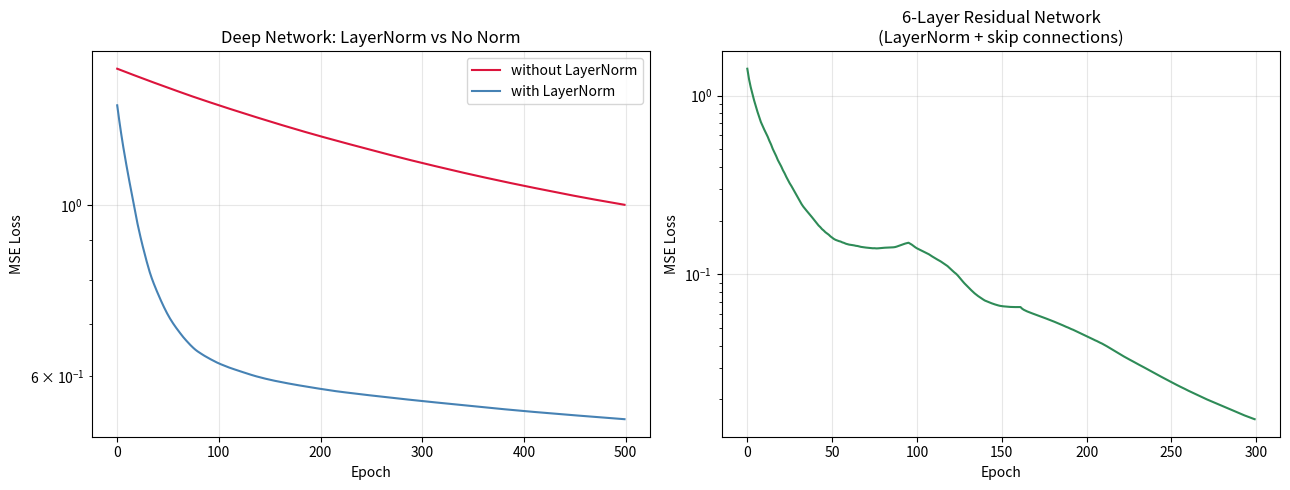

The script that saved this image:
"""
Module 08 — Normalization: BatchNorm, LayerNorm, Residual Connections
======================================================================
Implements from scratch:
  - BatchNorm (training mode with running stats, inference mode)
  - LayerNorm
  - Residual block: output = LayerNorm(F(x) + x)

Demonstrates:
  - Why normalization helps: train a deep network with and without LayerNorm
    and compare loss curves

Backend analogy: Normalization layers are like request-scoped or batch-scoped
pre-processing pipelines that ensure every layer sees data at a consistent scale.
Without them, deep networks are like a microservices chain where each service
assumes a different unit system — chaos accumulates with each hop.
"""

import numpy as np
import matplotlib.pyplot as plt


# ---------------------------------------------------------------------------
# BatchNorm from scratch
# ---------------------------------------------------------------------------

class BatchNorm:
    """
    Batch Normalisation layer.

    During training:
      - Normalise each feature using the current batch's mean and std.
      - Accumulate running mean/var (exponential moving average) for later use.

    During inference:
      - Use the stored running mean/var (no batch statistics available).

    Parameters:
      num_features: the size of the feature dimension being normalised
      momentum:     weight given to the current batch in the running average
      eps:          small constant for numerical stability

    Backend analogy: Training mode = computing per-column z-scores live from
    the incoming rows. Inference mode = using pre-computed column stats loaded
    from a saved config (because at inference time there may be only one row).
    """

    def __init__(self, num_features: int, momentum: float = 0.1, eps: float = 1e-5):
        self.num_features = num_features
        self.momentum = momentum
        self.eps = eps
        self.training = True

        # Learnable scale (gamma) and shift (beta) — initialised to identity
        self.gamma = np.ones((num_features, 1))
        self.beta = np.zeros((num_features, 1))

        # Running statistics accumulated during training, used at inference
        self.running_mean = np.zeros((num_features, 1))
        self.running_var = np.ones((num_features, 1))

        # Cache for backprop
        self._cache = {}

    def forward(self, x: np.ndarray) -> np.ndarray:
        """
        x shape: (num_features, batch_size)
        Returns normalised output of the same shape.
        """
        if self.training:
            # Compute batch statistics: mean and variance across the batch axis
            mean = x.mean(axis=1, keepdims=True)          # (num_features, 1)
            var = x.var(axis=1, keepdims=True)             # (num_features, 1)

            # Update running stats (exponential moving average)
            self.running_mean = (1 - self.momentum) * self.running_mean + self.momentum * mean
            self.running_var = (1 - self.momentum) * self.running_var + self.momentum * var

            # Normalise
            x_hat = (x - mean) / np.sqrt(var + self.eps)
        else:
            # Inference: use stored running statistics
            x_hat = (x - self.running_mean) / np.sqrt(self.running_var + self.eps)

        # Scale and shift with learned parameters
        out = self.gamma * x_hat + self.beta

        # Cache values needed for backward pass
        self._cache = {"x_hat": x_hat, "var": var if self.training else self.running_var,
                       "batch_size": x.shape[1]}
        return out

    def backward(self, d_out: np.ndarray) -> np.ndarray:
        """
        Backprop through BatchNorm.
        Returns gradient w.r.t. the input x.
        Also stores gradients for gamma and beta.
        """
        x_hat = self._cache["x_hat"]
        var = self._cache["var"]
        N = self._cache["batch_size"]

        self.d_gamma = (d_out * x_hat).sum(axis=1, keepdims=True)
        self.d_beta = d_out.sum(axis=1, keepdims=True)

        # Gradient w.r.t. x_hat
        d_x_hat = d_out * self.gamma

        # Full gradient through normalisation (from the BatchNorm backward formula)
        inv_std = 1.0 / np.sqrt(var + self.eps)
        d_x = (1.0 / N) * inv_std * (
            N * d_x_hat
            - d_x_hat.sum(axis=1, keepdims=True)
            - x_hat * (d_x_hat * x_hat).sum(axis=1, keepdims=True)
        )
        return d_x

    def update(self, lr: float):
        self.gamma -= lr * self.d_gamma
        self.beta -= lr * self.d_beta

    def eval(self):
        self.training = False

    def train(self):
        self.training = True


# ---------------------------------------------------------------------------
# LayerNorm from scratch
# ---------------------------------------------------------------------------

class LayerNorm:
    """
    Layer Normalisation.

    Normalises across the feature dimension for each individual sample.
    Unlike BatchNorm, this does NOT depend on other samples — it is a
    pure function of the single input vector.

    Backend analogy: A pure, stateless transformation applied per-request.
    No shared state, no running averages, no batch dependency.
    Works identically during training and inference, at any batch size,
    including batch size 1 (which is exactly what LLMs do during generation).
    """

    def __init__(self, num_features: int, eps: float = 1e-5):
        self.eps = eps
        # Learnable scale and shift
        self.gamma = np.ones((num_features, 1))
        self.beta = np.zeros((num_features, 1))
        self._cache = {}

    def forward(self, x: np.ndarray) -> np.ndarray:
        """
        x shape: (num_features, batch_size)
        Normalises each column (sample) independently across the feature axis.
        """
        # Compute mean and variance for each sample separately
        mean = x.mean(axis=0, keepdims=True)      # (1, batch_size)
        var = x.var(axis=0, keepdims=True)         # (1, batch_size)

        x_hat = (x - mean) / np.sqrt(var + self.eps)
        out = self.gamma * x_hat + self.beta

        self._cache = {"x_hat": x_hat, "var": var, "num_features": x.shape[0]}
        return out

    def backward(self, d_out: np.ndarray) -> np.ndarray:
        """Backprop through LayerNorm — same structure as BatchNorm but axis is flipped."""
        x_hat = self._cache["x_hat"]
        var = self._cache["var"]
        D = self._cache["num_features"]  # normalise across features, not batch

        self.d_gamma = (d_out * x_hat).sum(axis=1, keepdims=True)
        self.d_beta = d_out.sum(axis=1, keepdims=True)

        d_x_hat = d_out * self.gamma
        inv_std = 1.0 / np.sqrt(var + self.eps)
        d_x = (1.0 / D) * inv_std * (
            D * d_x_hat
            - d_x_hat.sum(axis=0, keepdims=True)
            - x_hat * (d_x_hat * x_hat).sum(axis=0, keepdims=True)
        )
        return d_x

    def update(self, lr: float):
        self.gamma -= lr * self.d_gamma
        self.beta -= lr * self.d_beta


# ---------------------------------------------------------------------------
# Reusable linear layer (from module 07 — repeated here for self-containedness)
# ---------------------------------------------------------------------------

class LinearLayer:
    def __init__(self, in_features: int, out_features: int, seed: int = 0):
        rng = np.random.default_rng(seed)
        self.W = rng.standard_normal((out_features, in_features)) * np.sqrt(2.0 / in_features)
        self.b = np.zeros((out_features, 1))
        self._cache = None

    def forward(self, x):
        self._cache = x
        return self.W @ x + self.b

    def backward(self, d_out):
        N = self._cache.shape[1]
        self.dW = (d_out @ self._cache.T) / N
        self.db = d_out.mean(axis=1, keepdims=True)
        return self.W.T @ d_out

    def update(self, lr):
        self.W -= lr * self.dW
        self.b -= lr * self.db


class ReLU:
    def __init__(self):
        self._cache = None

    def forward(self, x):
        self._cache = x
        return np.maximum(0, x)

    def backward(self, d_out):
        return d_out * (self._cache > 0)


# ---------------------------------------------------------------------------
# Residual block with LayerNorm
# ---------------------------------------------------------------------------

class ResidualBlock:
    """
    output = LayerNorm(F(x) + x)

    where F is a single linear + ReLU transformation.

    Backend analogy: A circuit breaker with fallback. If F(x) produces near-zero
    output (layer saturated or under-trained), the original signal x is still
    added in — the request always passes through. The LayerNorm then stabilises
    the combined signal before the next layer sees it.
    """

    def __init__(self, features: int, seed: int = 0):
        self.linear = LinearLayer(features, features, seed=seed)
        self.relu = ReLU()
        self.norm = LayerNorm(features)
        self._x_cache = None

    def forward(self, x: np.ndarray) -> np.ndarray:
        self._x_cache = x
        fx = self.relu.forward(self.linear.forward(x))  # F(x)
        return self.norm.forward(fx + x)                 # LayerNorm(F(x) + x)

    def backward(self, d_out: np.ndarray) -> np.ndarray:
        # Through LayerNorm
        d_sum = self.norm.backward(d_out)
        # Through F(x) + x:  gradient splits — one path through F, one direct
        d_fx = self.relu.backward(self.linear.backward(d_sum))
        d_x_skip = d_sum   # direct / skip path
        return d_fx + d_x_skip

    def update(self, lr: float):
        self.linear.update(lr)
        self.norm.update(lr)


# ---------------------------------------------------------------------------
# Convergence experiment: deep network with vs. without LayerNorm
# ---------------------------------------------------------------------------

def make_deep_network(num_layers: int, features: int, use_layernorm: bool, seed: int = 0):
    """
    Build a list of (LinearLayer, optional LayerNorm, ReLU) tuples.
    Returns the component lists so we can call forward/backward manually.
    """
    layers, norms, relus = [], [], []
    for i in range(num_layers):
        layers.append(LinearLayer(features, features, seed=seed + i))
        norms.append(LayerNorm(features) if use_layernorm else None)
        relus.append(ReLU())
    # Output layer: features → 1
    output_layer = LinearLayer(features, 1, seed=seed + num_layers)
    return layers, norms, relus, output_layer


def deep_network_forward(x, layers, norms, relus, output_layer):
    """Run forward pass through the deep network, return prediction and all activations."""
    for layer, norm, relu in zip(layers, norms, relus):
        x = layer.forward(x)
        if norm is not None:
            x = norm.forward(x)
        x = relu.forward(x)
    return output_layer.forward(x)


def deep_network_backward(d_out, layers, norms, relus, output_layer):
    """Run backward pass through the deep network."""
    d = output_layer.backward(d_out)
    for layer, norm, relu in zip(reversed(layers), reversed(norms), reversed(relus)):
        d = relu.backward(d)
        if norm is not None:
            d = norm.backward(d)
        d = layer.backward(d)
    return d


def deep_network_update(layers, norms, output_layer, lr):
    for layer, norm in zip(layers, norms):
        layer.update(lr)
        if norm is not None:
            norm.update(lr)
    output_layer.update(lr)


def compare_convergence(num_layers: int = 8, epochs: int = 500):
    """
    Train the same deep network on a regression task (predict sin(x)).
    Compare: with LayerNorm vs without LayerNorm.
    Shows that without LayerNorm, deep networks converge much more slowly
    (or not at all) because gradients vanish or explode.

    Backend analogy: Both pipelines receive the same requests (inputs).
    The one with normalised middleware passes stable signals; the one without
    sees wildly varying scales that confuse each successive layer.
    """
    print("=" * 60)
    print(f"Convergence experiment: {num_layers}-layer network, {epochs} epochs")
    print("=" * 60)

    np.random.seed(7)
    n = 256
    features = 32
    X = np.random.randn(features, n)
    # Target: sine of the sum of features — a non-trivial mapping
    y = np.sin(X.sum(axis=0, keepdims=True))   # shape (1, n)

    results = {}
    for use_norm in [False, True]:
        label = "with LayerNorm" if use_norm else "without LayerNorm"
        layers, norms, relus, out_layer = make_deep_network(
            num_layers, features, use_layernorm=use_norm, seed=42
        )
        losses = []
        lr = 0.002

        for epoch in range(epochs):
            pred = deep_network_forward(X, layers, norms, relus, out_layer)
            loss = float(np.mean((pred - y) ** 2))
            losses.append(loss)

            d_pred = 2 * (pred - y) / n
            deep_network_backward(d_pred, layers, norms, relus, out_layer)
            deep_network_update(layers, norms, out_layer, lr)

        results[label] = losses
        print(f"  {label}: start={losses[0]:.4f}, end={losses[-1]:.4f}")

    return results


def demo_residual_block():
    """Show that a residual block produces non-zero gradients even for very deep chains."""
    print("\n" + "=" * 60)
    print("Residual block demo")
    print("=" * 60)

    np.random.seed(0)
    features = 16
    n = 8

    X = np.random.randn(features, n)
    y = np.random.randn(1, n)

    # Stack 6 residual blocks + output layer
    blocks = [ResidualBlock(features, seed=i) for i in range(6)]
    output_layer = LinearLayer(features, 1, seed=99)

    losses = []
    lr = 0.01

    for epoch in range(300):
        x = X.copy()
        for block in blocks:
            x = block.forward(x)
        pred = output_layer.forward(x)
        loss = float(np.mean((pred - y) ** 2))
        losses.append(loss)

        d = output_layer.backward(2 * (pred - y) / n)
        for block in reversed(blocks):
            d = block.backward(d)
        for block in blocks:
            block.update(lr)
        output_layer.update(lr)

    print(f"  6 residual blocks: start loss={losses[0]:.4f}, end loss={losses[-1]:.4f}")
    print(f"  Gradient flows cleanly through skip connections!")
    return losses


# ---------------------------------------------------------------------------
# Plotting
# ---------------------------------------------------------------------------

def plot_results(convergence_results: dict, residual_losses: list):
    fig, axes = plt.subplots(1, 2, figsize=(13, 5))

    # Left: convergence comparison
    colors = {"with LayerNorm": "steelblue", "without LayerNorm": "crimson"}
    for label, losses in convergence_results.items():
        axes[0].plot(losses, label=label, color=colors[label])
    axes[0].set_title("Deep Network: LayerNorm vs No Norm")
    axes[0].set_xlabel("Epoch")
    axes[0].set_ylabel("MSE Loss")
    axes[0].legend()
    axes[0].set_yscale("log")
    axes[0].grid(True, alpha=0.3)

    # Right: residual block convergence
    axes[1].plot(residual_losses, color="seagreen")
    axes[1].set_title("6-Layer Residual Network\n(LayerNorm + skip connections)")
    axes[1].set_xlabel("Epoch")
    axes[1].set_ylabel("MSE Loss")
    axes[1].set_yscale("log")
    axes[1].grid(True, alpha=0.3)

    plt.tight_layout()
    plt.savefig("module-08-normalization.png", dpi=120)
    plt.show()
    print("Plot saved to module-08-normalization.png")


# ---------------------------------------------------------------------------
# Main
# ---------------------------------------------------------------------------

if __name__ == "__main__":
    # Show BatchNorm in action
    print("BatchNorm sanity check:")
    rng = np.random.default_rng(0)
    x_test = rng.standard_normal((4, 8)) * 10 + 5   # features not centred
    bn = BatchNorm(num_features=4)
    out_bn = bn.forward(x_test)
    print(f"  Input  mean per feature: {x_test.mean(axis=1).round(2)}")
    print(f"  Output mean per feature: {out_bn.mean(axis=1).round(3)}  (≈ 0)")
    print(f"  Output std  per feature: {out_bn.std(axis=1).round(3)}   (≈ 1)\n")

    # Show LayerNorm in action
    print("LayerNorm sanity check:")
    ln = LayerNorm(num_features=4)
    out_ln = ln.forward(x_test)
    print(f"  Input  mean per sample: {x_test.mean(axis=0).round(2)}")
    print(f"  Output mean per sample: {out_ln.mean(axis=0).round(3)}  (≈ 0)")
    print(f"  Output std  per sample: {out_ln.std(axis=0).round(3)}   (≈ 1)\n")

    # Convergence comparison
    conv_results = compare_convergence(num_layers=8, epochs=500)

    # Residual block demo
    residual_losses = demo_residual_block()

    # Plot
    plot_results(conv_results, residual_losses)
